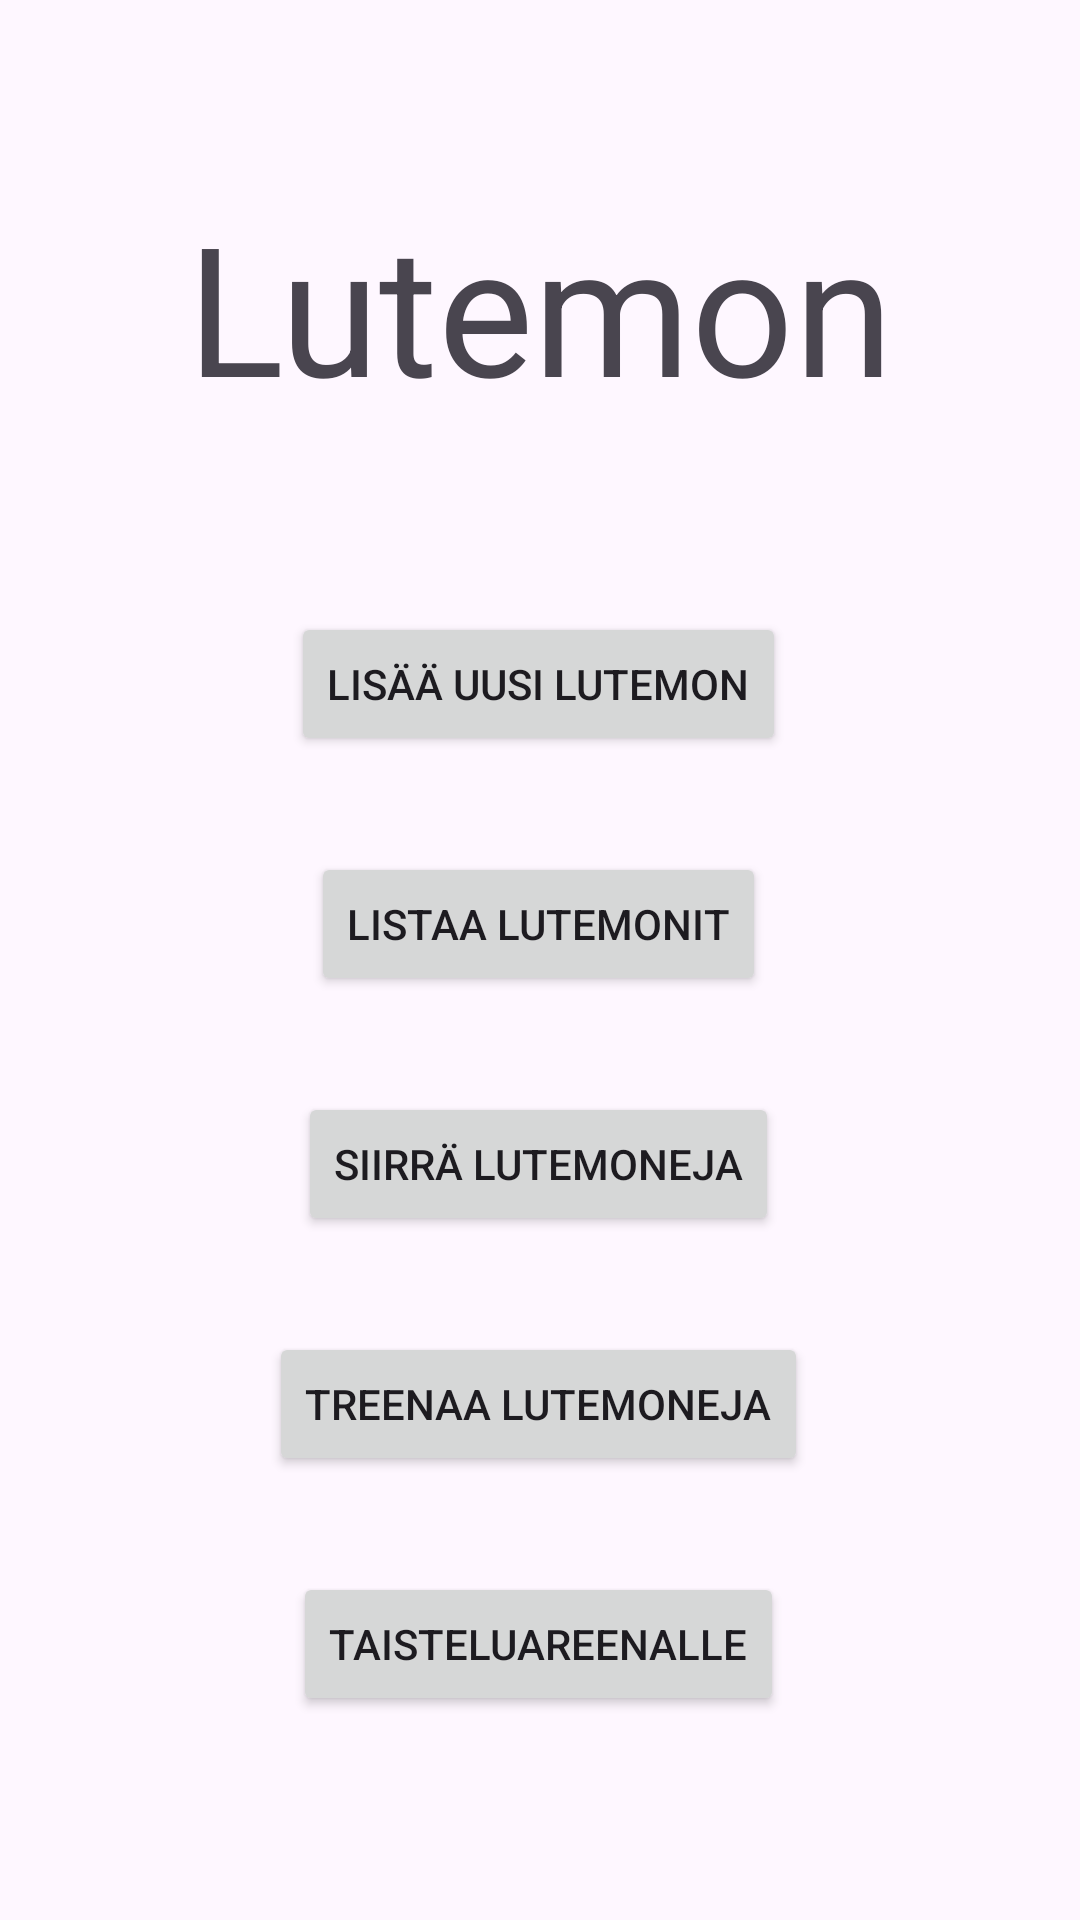

Write the Android layout XML for this screen, with the resource values it uses.
<!-- AndroidManifest.xml: application theme Theme.LUTemon -->
<!-- res/layout/activity_main.xml -->
<?xml version="1.0" encoding="utf-8"?>
<androidx.constraintlayout.widget.ConstraintLayout xmlns:android="http://schemas.android.com/apk/res/android"
    xmlns:app="http://schemas.android.com/apk/res-auto"
    xmlns:tools="http://schemas.android.com/tools"
    android:id="@+id/main"
    android:layout_width="match_parent"
    android:layout_height="match_parent"
    tools:context=".MainActivity" >

    <Button
        android:id="@+id/addLutemonbtn"
        android:layout_width="wrap_content"
        android:layout_height="wrap_content"
        android:layout_marginBottom="32dp"
        android:onClick="switchToAddLutemon"
        android:text="Lisää uusi Lutemon"
        app:layout_constraintBottom_toTopOf="@+id/listLutemonbtn"
        app:layout_constraintEnd_toEndOf="parent"
        app:layout_constraintHorizontal_bias="0.498"
        app:layout_constraintStart_toStartOf="parent"
        app:layout_constraintTop_toTopOf="parent"
        app:layout_constraintVertical_bias="1.0" />

    <Button
        android:id="@+id/listLutemonbtn"
        android:layout_width="wrap_content"
        android:layout_height="wrap_content"
        android:layout_marginBottom="32dp"
        android:onClick="switchToListLutemon"
        android:text="Listaa Lutemonit"
        app:layout_constraintBottom_toTopOf="@+id/moveLutemonbtn"
        app:layout_constraintEnd_toEndOf="parent"
        app:layout_constraintHorizontal_bias="0.498"
        app:layout_constraintStart_toStartOf="parent" />

    <Button
        android:id="@+id/moveLutemonbtn"
        android:layout_width="wrap_content"
        android:layout_height="wrap_content"
        android:layout_marginBottom="32dp"
        android:text="Siirrä Lutemoneja"
        android:onClick="switchToMoveLutemon"
        app:layout_constraintBottom_toTopOf="@+id/trainLutemonbtn"
        app:layout_constraintEnd_toEndOf="parent"
        app:layout_constraintHorizontal_bias="0.498"
        app:layout_constraintStart_toStartOf="parent" />

    <Button
        android:id="@+id/trainLutemonbtn"
        android:layout_width="wrap_content"
        android:layout_height="wrap_content"
        android:layout_marginBottom="32dp"
        android:text="Treenaa Lutemoneja"
        android:onClick="switchToTraining"
        app:layout_constraintBottom_toTopOf="@+id/battleLutemonbtn"
        app:layout_constraintEnd_toEndOf="parent"
        app:layout_constraintHorizontal_bias="0.498"
        app:layout_constraintStart_toStartOf="parent" />

    <Button
        android:id="@+id/battleLutemonbtn"
        android:layout_width="wrap_content"
        android:layout_height="wrap_content"
        android:layout_marginBottom="68dp"
        android:text="Taisteluareenalle"
        android:onClick="switchToBattleArena"
        app:layout_constraintBottom_toBottomOf="parent"
        app:layout_constraintEnd_toEndOf="parent"
        app:layout_constraintHorizontal_bias="0.498"
        app:layout_constraintStart_toStartOf="parent" />

    <TextView
        android:id="@+id/textView"
        android:layout_width="338dp"
        android:layout_height="82dp"
        android:gravity="center"
        android:text="Lutemon"
        android:textSize="60sp"
        app:layout_constraintBottom_toTopOf="@+id/addLutemonbtn"
        app:layout_constraintEnd_toEndOf="parent"
        app:layout_constraintStart_toStartOf="parent"
        app:layout_constraintTop_toTopOf="parent" />
</androidx.constraintlayout.widget.ConstraintLayout>
<!-- resources referenced by this layout -->
<resources>
  <style name="Theme.LUTemon" parent="Base.Theme.LUTemon" />
  <style name="Base.Theme.LUTemon" parent="Theme.Material3.DayNight.NoActionBar">
          
          
      </style>
</resources>
